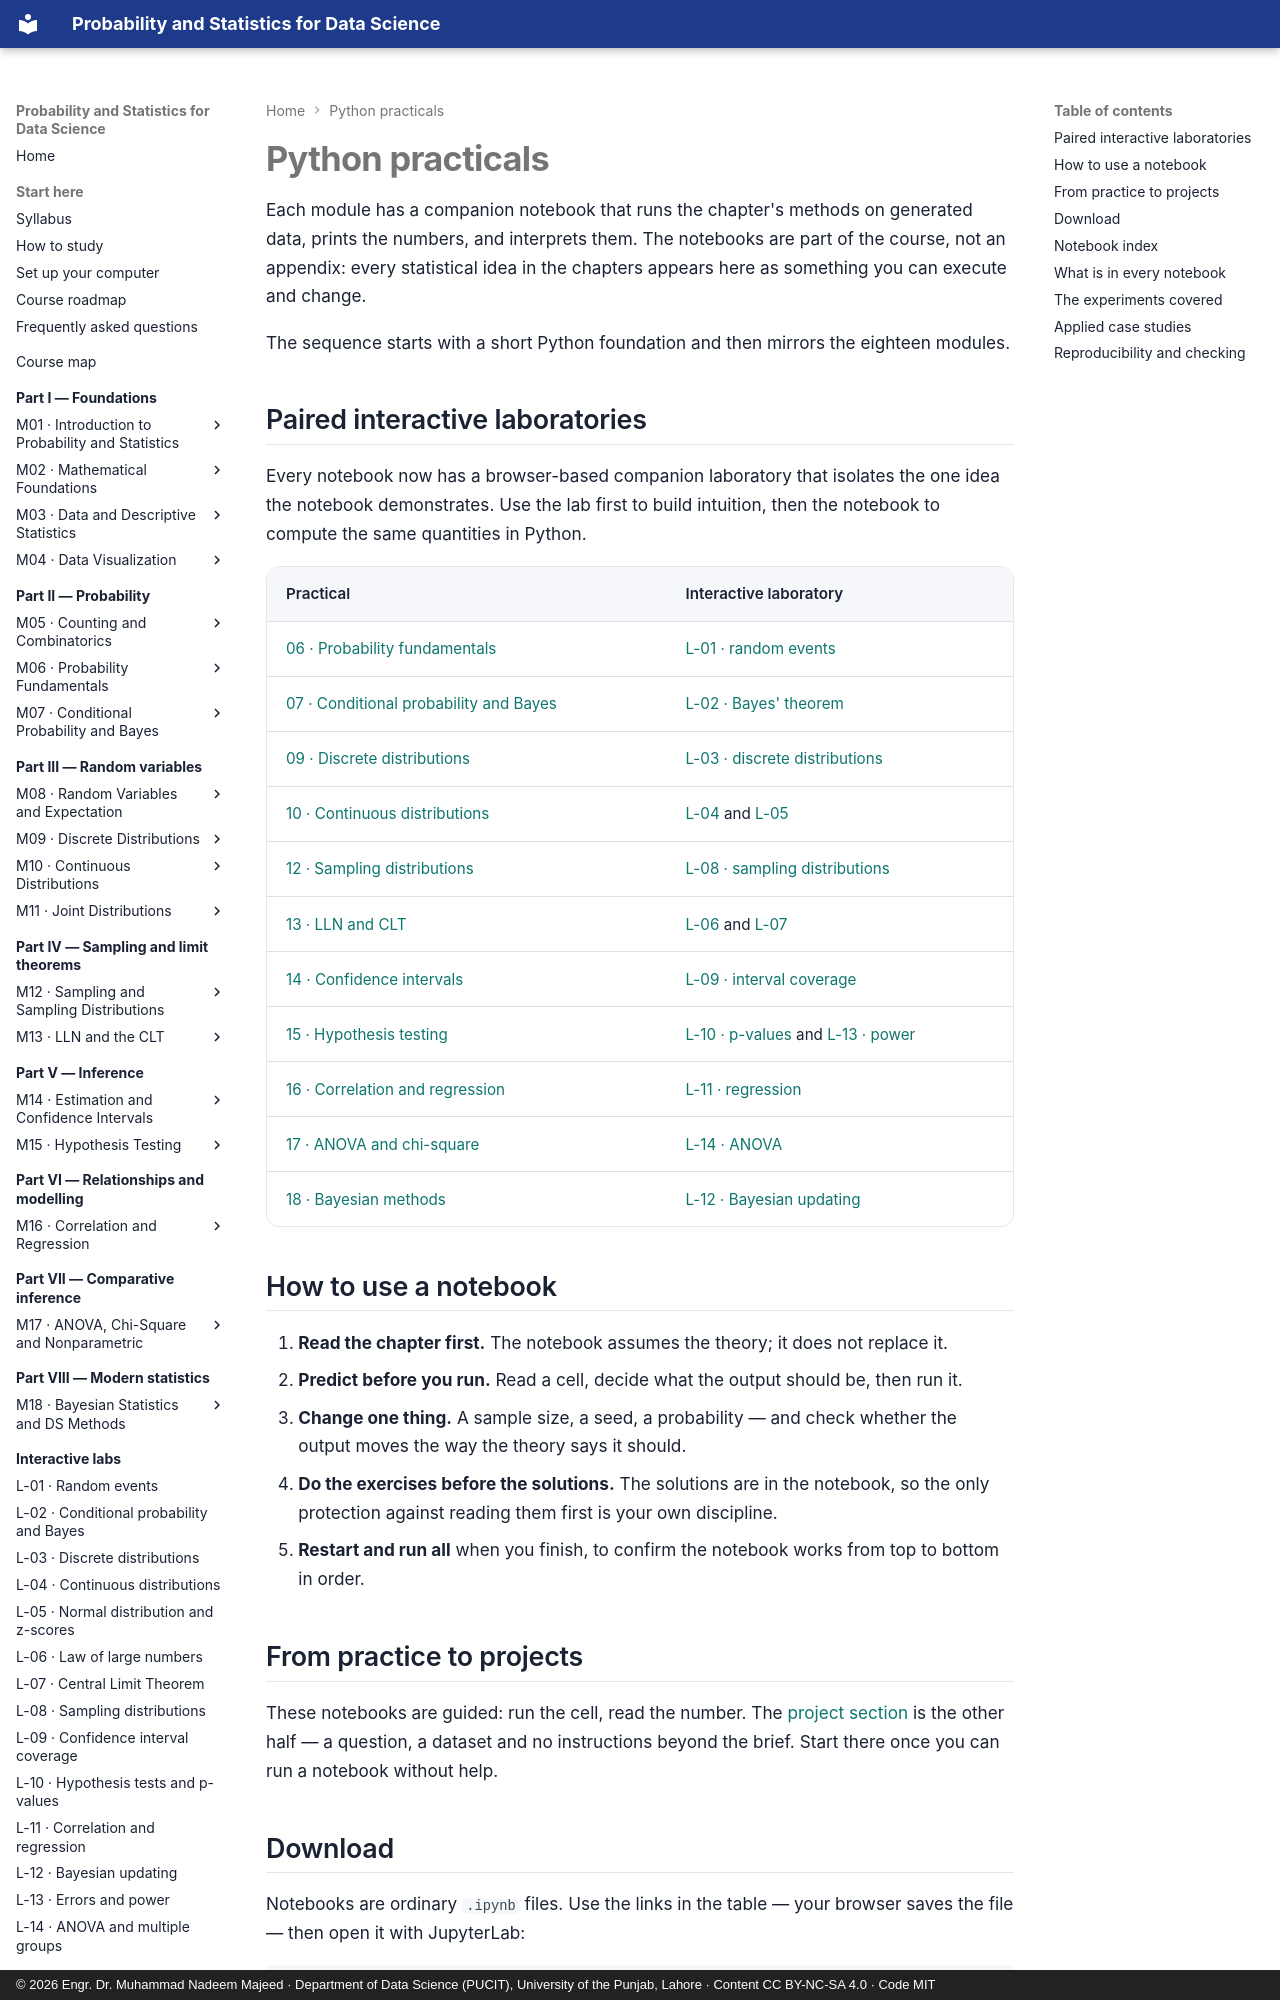

repository: nadeem-majeedch/Probability-and-Statistics · page: practicals/index.html · generator: mkdocs · copyright: © 2026 Engr. Dr. Muhammad Nadeem Majeed · Department of Data Science (PUCIT), University of the Punjab, Lahore · Content CC BY-NC-SA 4.0 · Code MIT

---
title: Python practicals
description: Nineteen runnable Jupyter notebooks — one for each module plus a Python foundation — with exercises, solutions and interpretation.
---

# Python practicals

Each module has a companion notebook that runs the chapter's methods on generated data,
prints the numbers, and interprets them. The notebooks are part of the course, not an
appendix: every statistical idea in the chapters appears here as something you can
execute and change.

The sequence starts with a short Python foundation and then mirrors the eighteen modules.

## Paired interactive laboratories

Every notebook now has a browser-based companion laboratory that isolates the one
idea the notebook demonstrates. Use the lab first to build intuition, then the
notebook to compute the same quantities in Python.

| Practical | Interactive laboratory |
|---|---|
| [06 · Probability fundamentals](notebooks/06-probability-fundamentals.ipynb) | [L-01 · random events](../labs/probability.md) |
| [07 · Conditional probability and Bayes](notebooks/07-conditional-probability-and-bayes.ipynb) | [L-02 · Bayes' theorem](../labs/conditional-probability.md) |
| [09 · Discrete distributions](notebooks/09-discrete-distributions.ipynb) | [L-03 · discrete distributions](../labs/discrete-distributions.md) |
| [10 · Continuous distributions](notebooks/10-continuous-distributions.ipynb) | [L-04](../labs/continuous-distributions.md) and [L-05](../labs/normal-and-z-scores.md) |
| [12 · Sampling distributions](notebooks/12-sampling-and-sampling-distributions.ipynb) | [L-08 · sampling distributions](../labs/sampling-distributions.md) |
| [13 · LLN and CLT](notebooks/13-law-of-large-numbers-and-clt.ipynb) | [L-06](../labs/law-of-large-numbers.md) and [L-07](../labs/clt.md) |
| [14 · Confidence intervals](notebooks/14-estimation-and-confidence-intervals.ipynb) | [L-09 · interval coverage](../labs/confidence-intervals.md) |
| [15 · Hypothesis testing](notebooks/15-hypothesis-testing.ipynb) | [L-10 · p-values](../labs/p-values.md) and [L-13 · power](../labs/power-and-errors.md) |
| [16 · Correlation and regression](notebooks/16-correlation-and-regression.ipynb) | [L-11 · regression](../labs/correlation-regression.md) |
| [17 · ANOVA and chi-square](notebooks/17-anova-chi-square-nonparametric.ipynb) | [L-14 · ANOVA](../labs/anova.md) |
| [18 · Bayesian methods](notebooks/18-bayesian-and-data-science-methods.ipynb) | [L-12 · Bayesian updating](../labs/bayesian-updating.md) |
